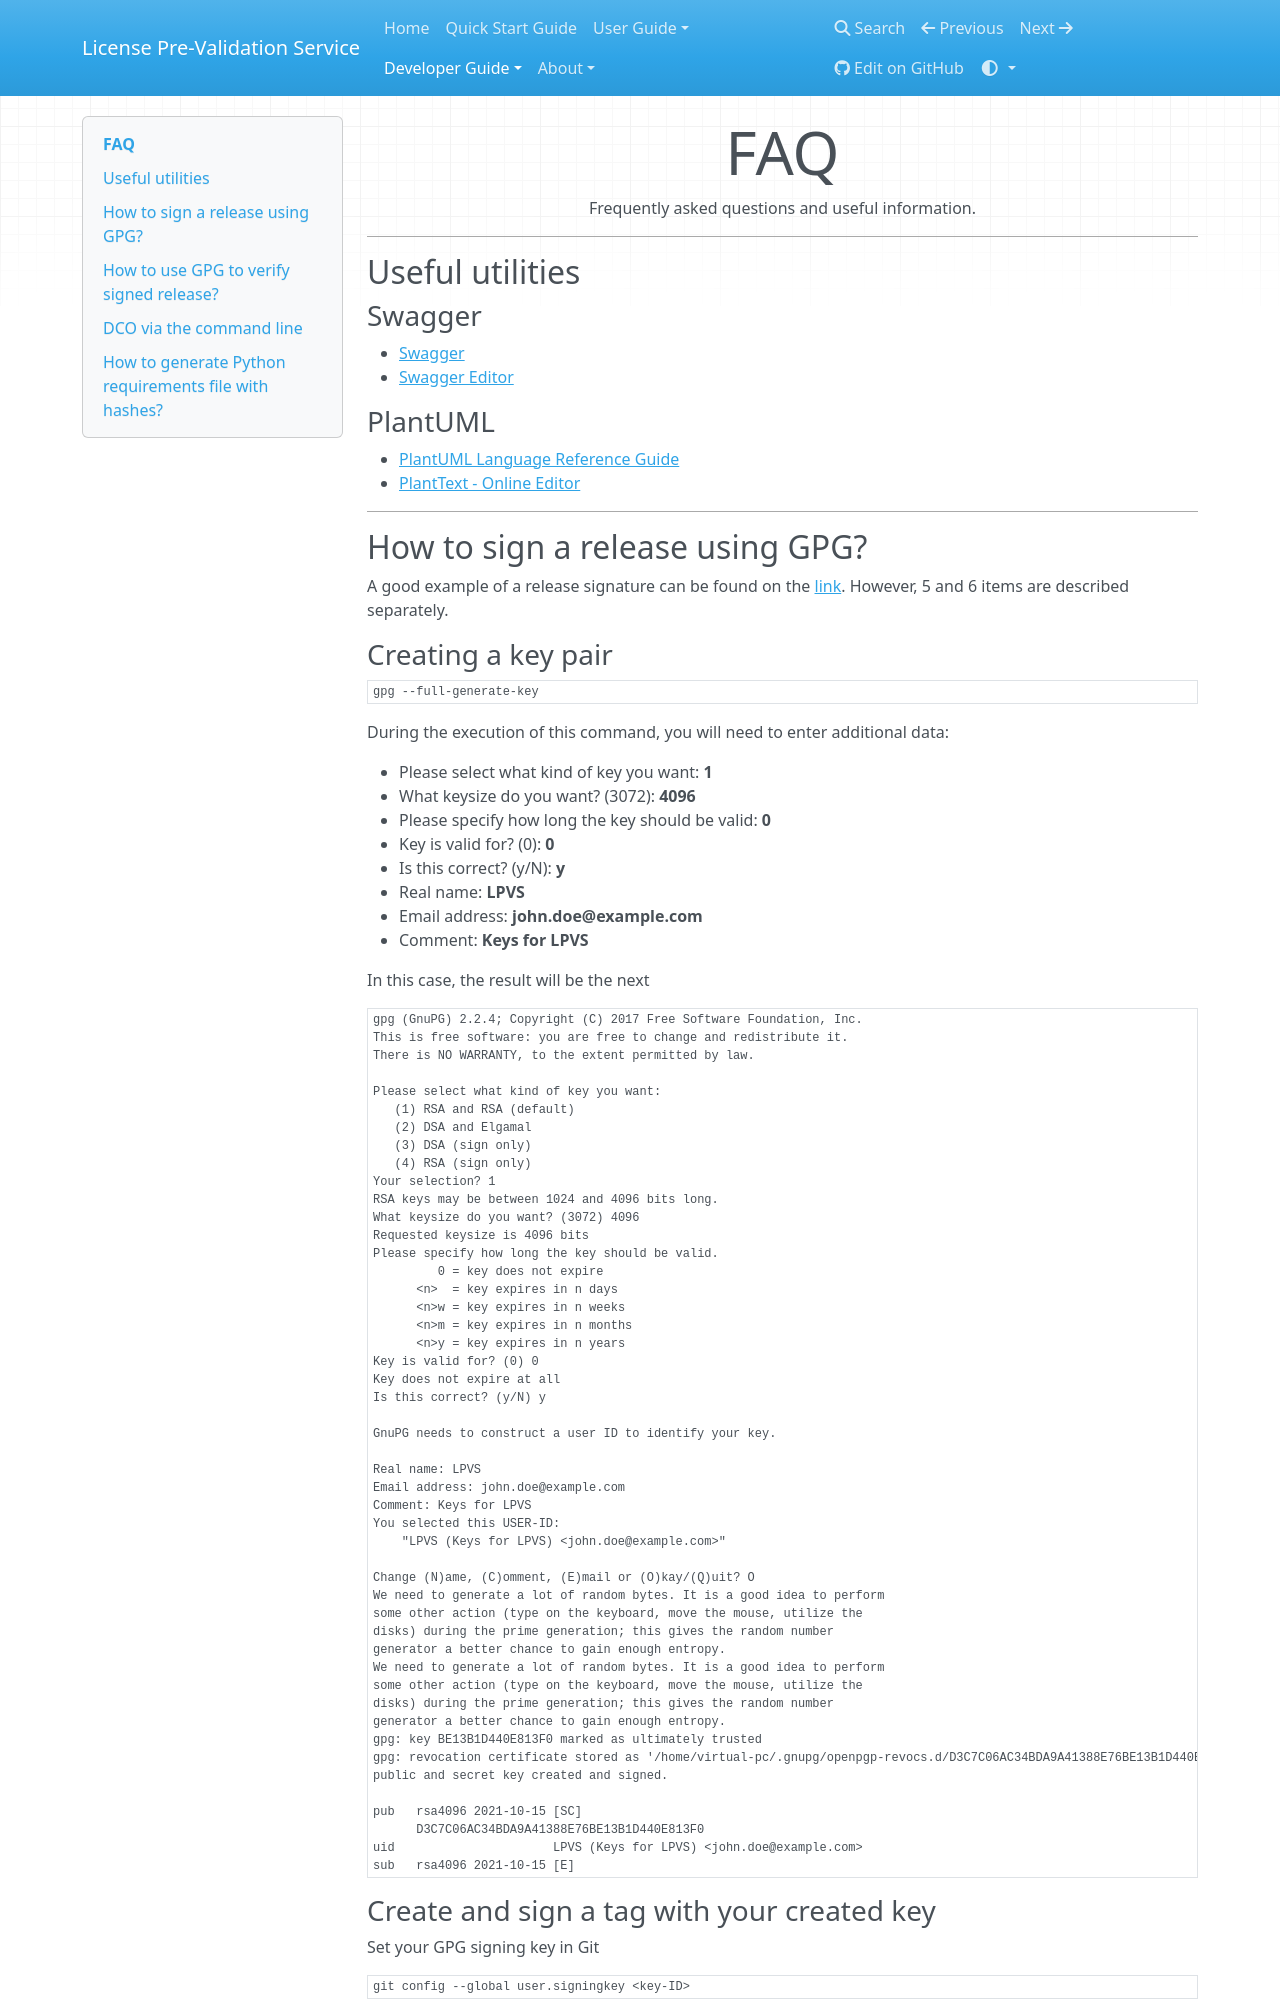

repository: Samsung/LPVS · page: dev-guide/faq/index.html · generator: mkdocs

# FAQ

Frequently asked questions and useful information.

---

## Useful utilities

### Swagger

* [Swagger](https://swagger.io/)
* [Swagger Editor](https://editor.swagger.io/)

### PlantUML

* [PlantUML Language Reference Guide](http://plantuml.com/guide)
* [PlantText - Online Editor](https://www.planttext.com/)

---

## How to sign a release using GPG?

A good example of a release signature can be found on the [link](https://wiki.debian.org/Creating%20signed%20GitHub%20releases). However, 5 and 6 items are described separately.
